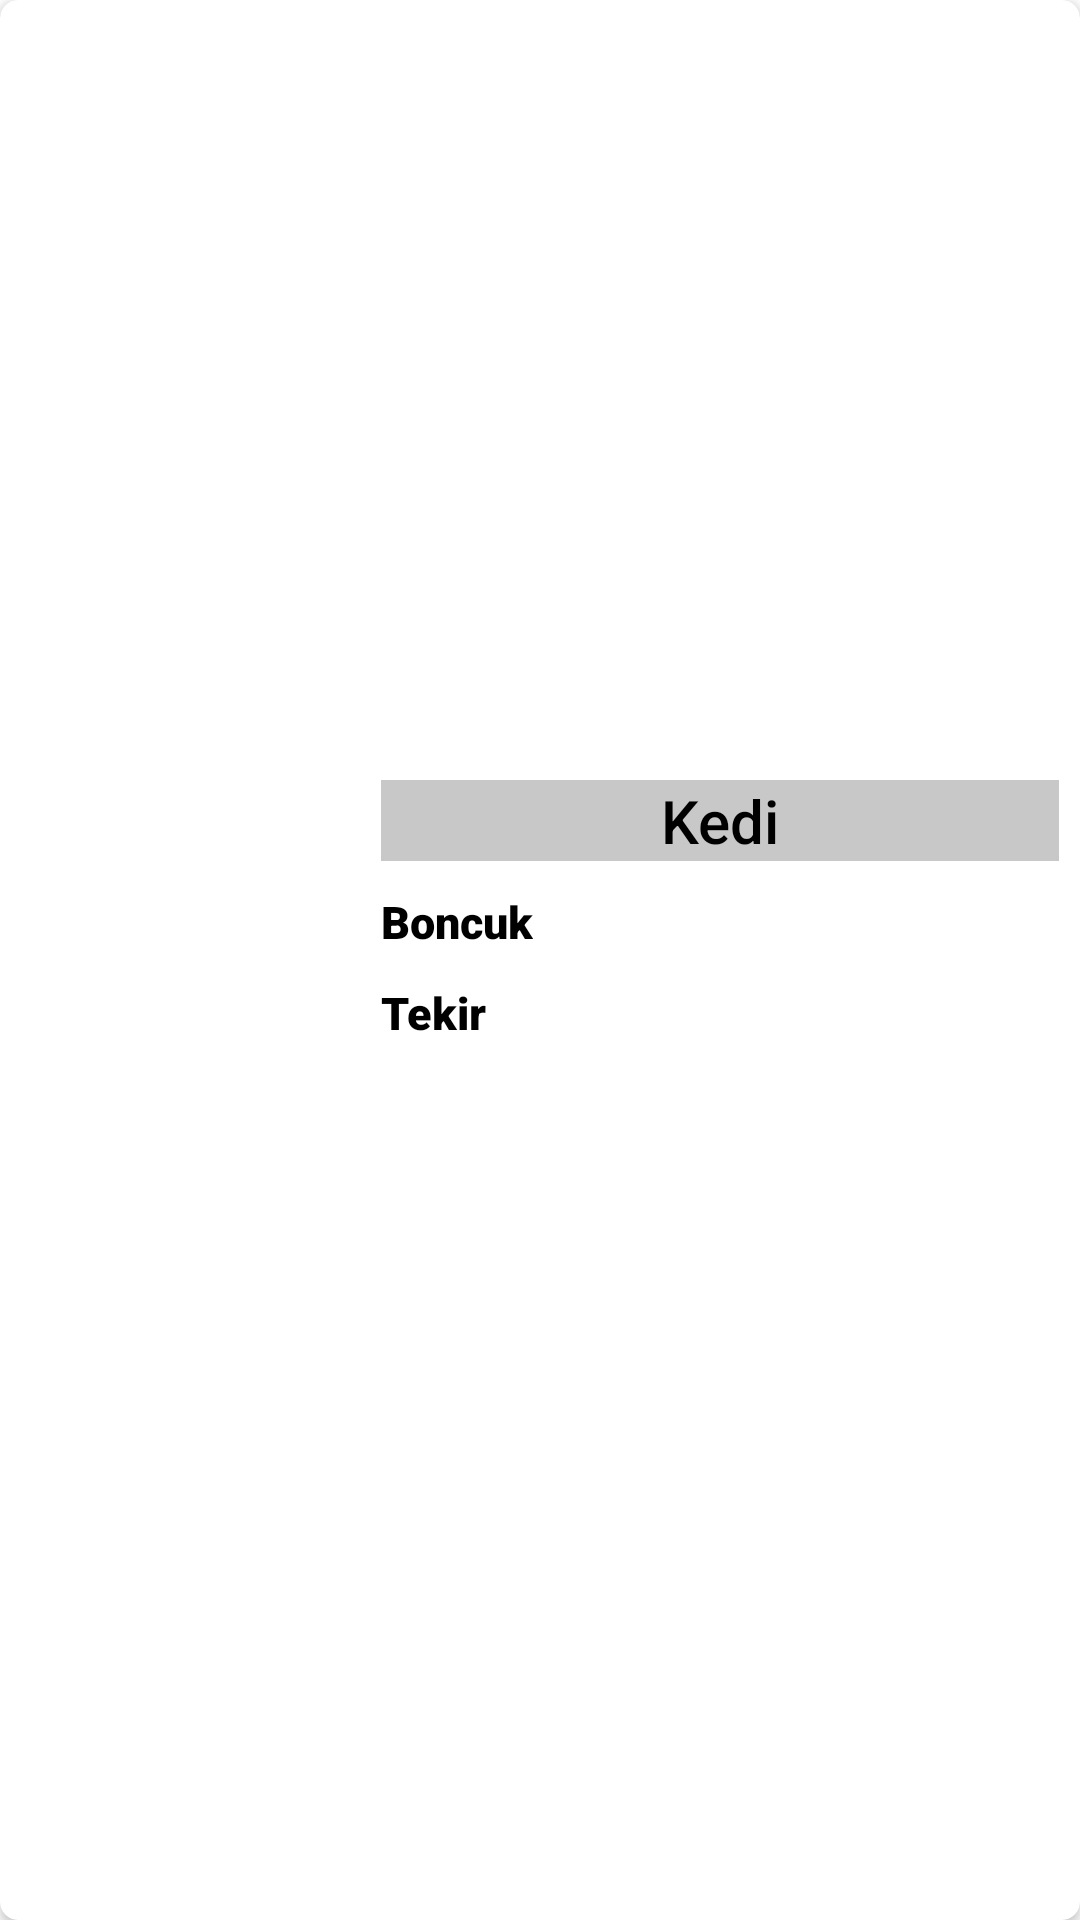

Reconstruct the res/layout file that produces this screen, plus the resources it refers to.
<!-- AndroidManifest.xml: application theme Theme.VetApp -->
<!-- res/layout/recycler_item.xml -->
<?xml version="1.0" encoding="utf-8"?>
<androidx.cardview.widget.CardView xmlns:android="http://schemas.android.com/apk/res/android"
    xmlns:app="http://schemas.android.com/apk/res-auto"
    xmlns:tools="http://schemas.android.com/tools"
    android:id="@+id/cardview"
    android:layout_width="match_parent"
    android:layout_height="wrap_content"
    android:layout_marginLeft="5dp"
    android:layout_marginTop="5dp"
    android:layout_marginRight="5dp"
    app:cardCornerRadius="6dp">

    <LinearLayout
        android:layout_width="match_parent"
        android:layout_height="wrap_content"
        android:layout_gravity="center"
        android:layout_margin="5dp"
        android:background="@color/white"
        android:orientation="horizontal"
        android:padding="2dp">

        <ImageView
            android:id="@+id/petResim"
            android:layout_width="120dp"
            android:layout_height="120dp"
            android:layout_gravity="center"
            android:scaleType="centerCrop"

            />

        <LinearLayout
            android:layout_width="match_parent"
            android:layout_height="wrap_content"
            android:orientation="vertical">

            <TextView
                android:id="@+id/petCins"
                android:layout_width="match_parent"
                android:layout_gravity="center"
                android:gravity="center"
                android:fontFamily="sans-serif-medium"
                android:textColor="@color/black"
                android:textSize="20sp"
                android:layout_height="wrap_content"
                android:background="@color/cardview_shadow_start_color"
                android:text="Kedi"

                />

            <TextView
                android:id="@+id/petisim"
                android:layout_width="wrap_content"
                android:layout_height="wrap_content"
                android:layout_marginTop="10dp"
                android:text="Boncuk"
                android:fontFamily="sans-serif-black"
                android:textColor="#000000"
                android:textSize="15sp" />


            <TextView
                android:id="@+id/petTur"
                android:layout_width="wrap_content"
                android:layout_height="wrap_content"
                android:layout_marginTop="10dp"
                android:text="Tekir"
                android:fontFamily="sans-serif-black"
                android:textColor="#000000"
                android:textSize="15sp" />
        </LinearLayout>



</LinearLayout>

    </androidx.cardview.widget.CardView>
<!-- resources referenced by this layout -->
<resources>
  <style name="Theme.VetApp" parent="Theme.MaterialComponents.DayNight.NoActionBar">
          
          <item name="colorPrimary">@color/purple_500</item>
          <item name="colorPrimaryVariant">@color/purple_700</item>
          <item name="colorOnPrimary">@color/white</item>
          
          <item name="colorSecondary">@color/teal_200</item>
          <item name="colorSecondaryVariant">@color/teal_700</item>
          <item name="colorOnSecondary">@color/black</item>
          
          <item name="android:statusBarColor" tools:targetApi="l">?attr/colorPrimaryVariant</item>
          
      </style>
  <!-- not gathered from this repository: default colours our renderer supplied (Android Studio template values) -->
  <color name="purple_500">#FF6200EE</color>
  <color name="purple_700">#FF3700B3</color>
  <color name="teal_200">#FF03DAC5</color>
  <color name="teal_700">#FF018786</color>
  <color name="black">#FF000000</color>
  <color name="white">#FFFFFFFF</color>
</resources>
